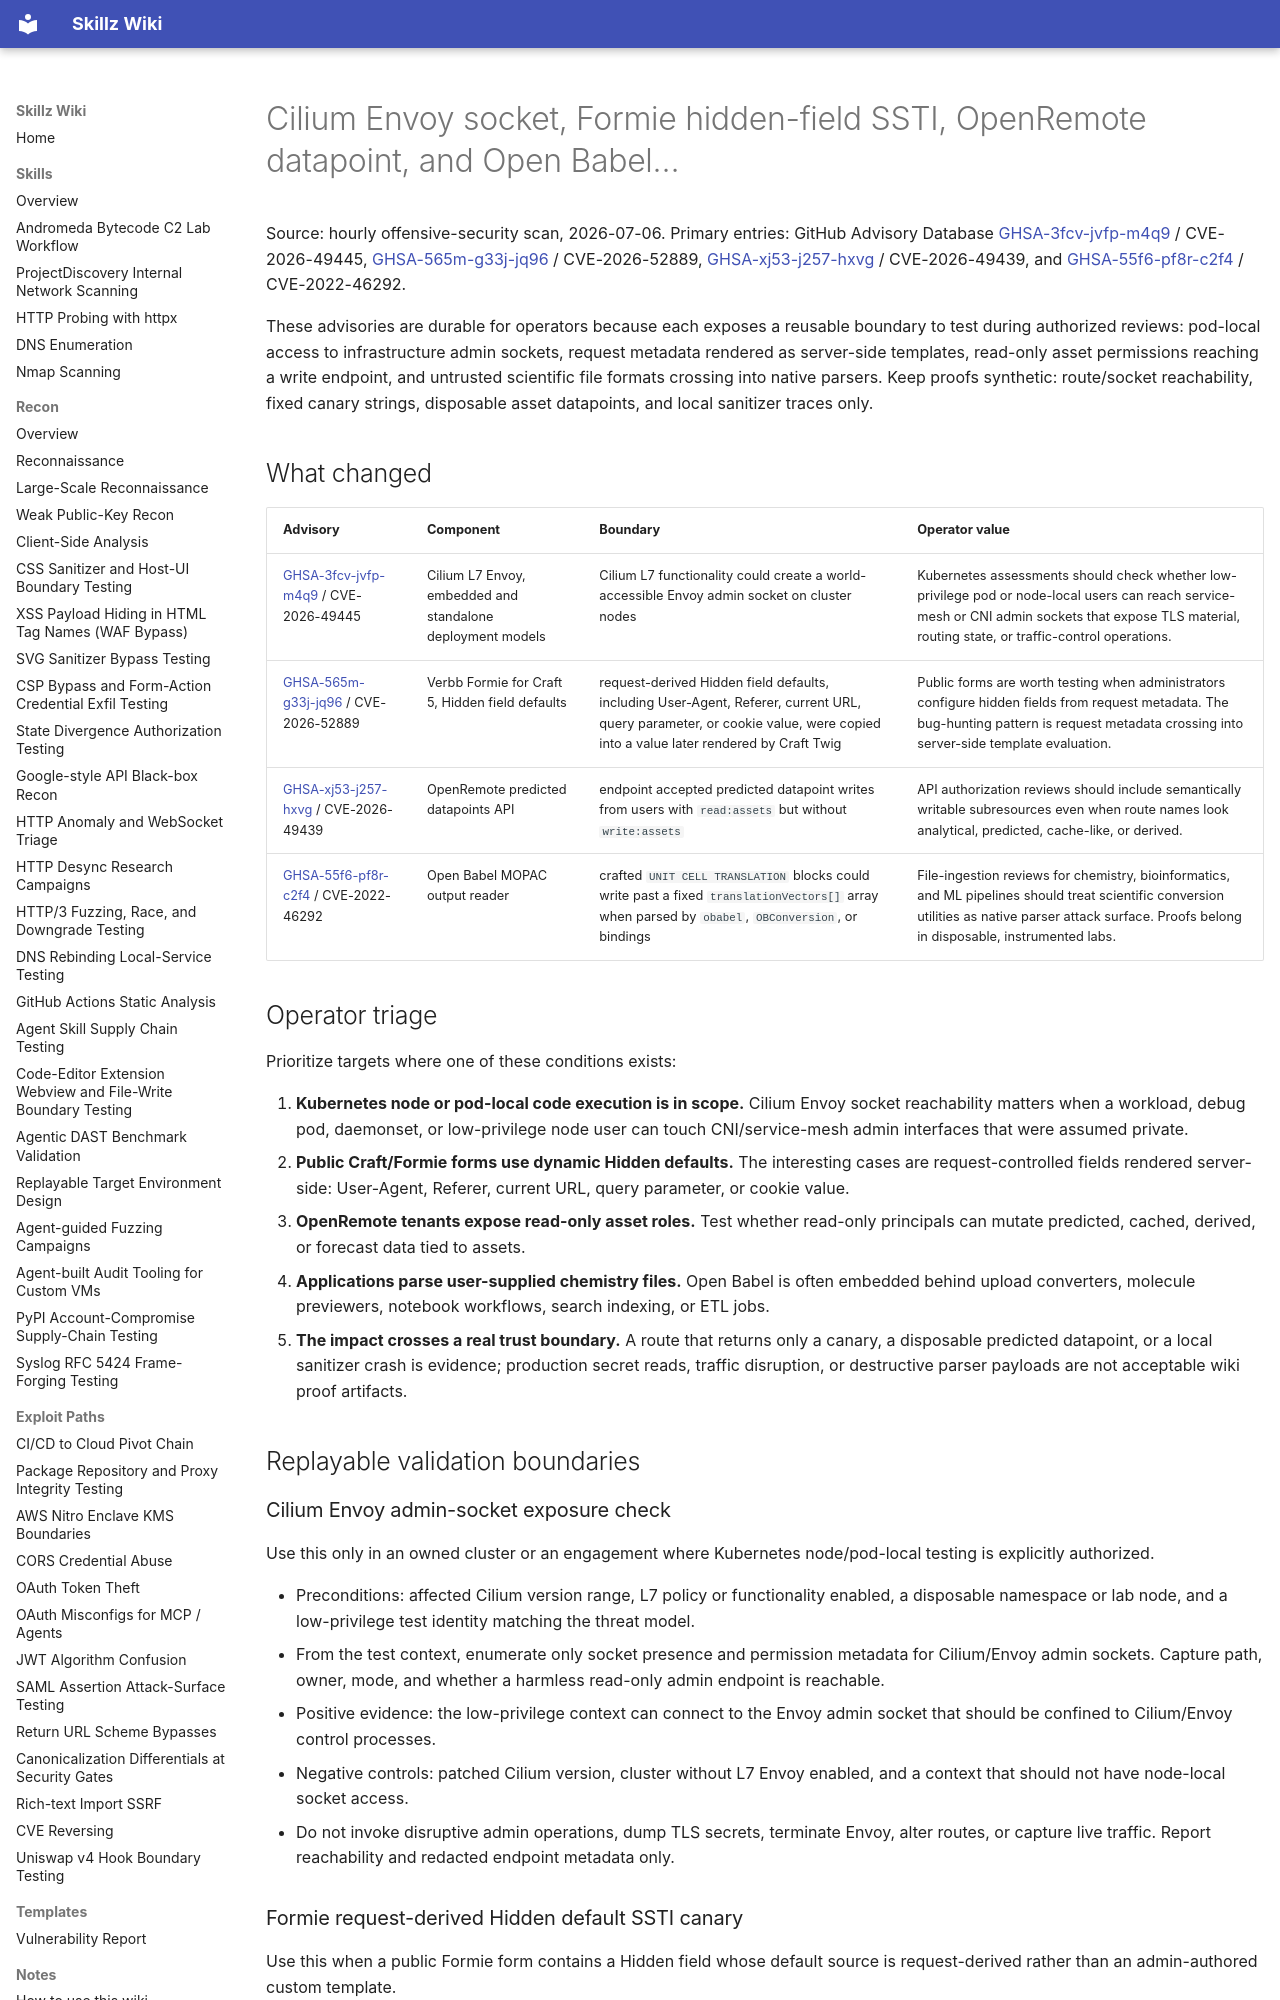

repository: bastet-ai/skillz-wiki · page: alerts/2026-07-06-cilium-formie-openremote-parser-boundaries-ghsa/index.html · generator: mkdocs

# Cilium Envoy socket, Formie hidden-field SSTI, OpenRemote datapoint, and Open Babel…

Source: hourly offensive-security scan, 2026-07-06. Primary entries: GitHub Advisory Database [GHSA-3fcv-jvfp-m4q9](https://github.com/advisories/GHSA-3fcv-jvfp-m4q9) / CVE-2026-49445, [GHSA-565m-g33j-jq96](https://github.com/advisories/GHSA-565m-g33j-jq96) / CVE-2026-52889, [GHSA-xj53-j257-hxvg](https://github.com/advisories/GHSA-xj53-j257-hxvg) / CVE-2026-49439, and [GHSA-55f6-pf8r-c2f4](https://github.com/advisories/GHSA-55f6-pf8r-c2f4) / CVE-2022-46292.

These advisories are durable for operators because each exposes a reusable boundary to test during authorized reviews: pod-local access to infrastructure admin sockets, request metadata rendered as server-side templates, read-only asset permissions reaching a write endpoint, and untrusted scientific file formats crossing into native parsers. Keep proofs synthetic: route/socket reachability, fixed canary strings, disposable asset datapoints, and local sanitizer traces only.

## What changed

| Advisory | Component | Boundary | Operator value |
| --- | --- | --- | --- |
| [GHSA-3fcv-jvfp-m4q9](https://github.com/advisories/GHSA-3fcv-jvfp-m4q9) / CVE-2026-49445 | Cilium L7 Envoy, embedded and standalone deployment models | Cilium L7 functionality could create a world-accessible Envoy admin socket on cluster nodes | Kubernetes assessments should check whether low-privilege pod or node-local users can reach service-mesh or CNI admin sockets that expose TLS material, routing state, or traffic-control operations. |
| [GHSA-565m-g33j-jq96](https://github.com/advisories/GHSA-565m-g33j-jq96) / CVE-2026-52889 | Verbb Formie for Craft 5, Hidden field defaults | request-derived Hidden field defaults, including User-Agent, Referer, current URL, query parameter, or cookie value, were copied into a value later rendered by Craft Twig | Public forms are worth testing when administrators configure hidden fields from request metadata. The bug-hunting pattern is request metadata crossing into server-side template evaluation. |
| [GHSA-xj53-j257-hxvg](https://github.com/advisories/GHSA-xj53-j257-hxvg) / CVE-2026-49439 | OpenRemote predicted datapoints API | endpoint accepted predicted datapoint writes from users with `read:assets` but without `write:assets` | API authorization reviews should include semantically writable subresources even when route names look analytical, predicted, cache-like, or derived. |
| [GHSA-55f6-pf8r-c2f4](https://github.com/advisories/GHSA-55f6-pf8r-c2f4) / CVE-2022-46292 | Open Babel MOPAC output reader | crafted `UNIT CELL TRANSLATION` blocks could write past a fixed `translationVectors[]` array when parsed by `obabel`, `OBConversion`, or bindings | File-ingestion reviews for chemistry, bioinformatics, and ML pipelines should treat scientific conversion utilities as native parser attack surface. Proofs belong in disposable, instrumented labs. |

## Operator triage

Prioritize targets where one of these conditions exists:

1. **Kubernetes node or pod-local code execution is in scope.** Cilium Envoy socket reachability matters when a workload, debug pod, daemonset, or low-privilege node user can touch CNI/service-mesh admin interfaces that were assumed private.
2. **Public Craft/Formie forms use dynamic Hidden defaults.** The interesting cases are request-controlled fields rendered server-side: User-Agent, Referer, current URL, query parameter, or cookie value.
3. **OpenRemote tenants expose read-only asset roles.** Test whether read-only principals can mutate predicted, cached, derived, or forecast data tied to assets.
4. **Applications parse user-supplied chemistry files.** Open Babel is often embedded behind upload converters, molecule previewers, notebook workflows, search indexing, or ETL jobs.
5. **The impact crosses a real trust boundary.** A route that returns only a canary, a disposable predicted datapoint, or a local sanitizer crash is evidence; production secret reads, traffic disruption, or destructive parser payloads are not acceptable wiki proof artifacts.

## Replayable validation boundaries

### Cilium Envoy admin-socket exposure check

Use this only in an owned cluster or an engagement where Kubernetes node/pod-local testing is explicitly authorized.

- Preconditions: affected Cilium version range, L7 policy or functionality enabled, a disposable namespace or lab node, and a low-privilege test identity matching the threat model.
- From the test context, enumerate only socket presence and permission metadata for Cilium/Envoy admin sockets. Capture path, owner, mode, and whether a harmless read-only admin endpoint is reachable.
- Positive evidence: the low-privilege context can connect to the Envoy admin socket that should be confined to Cilium/Envoy control processes.
- Negative controls: patched Cilium version, cluster without L7 Envoy enabled, and a context that should not have node-local socket access.
- Do not invoke disruptive admin operations, dump TLS secrets, terminate Envoy, alter routes, or capture live traffic. Report reachability and redacted endpoint metadata only.
